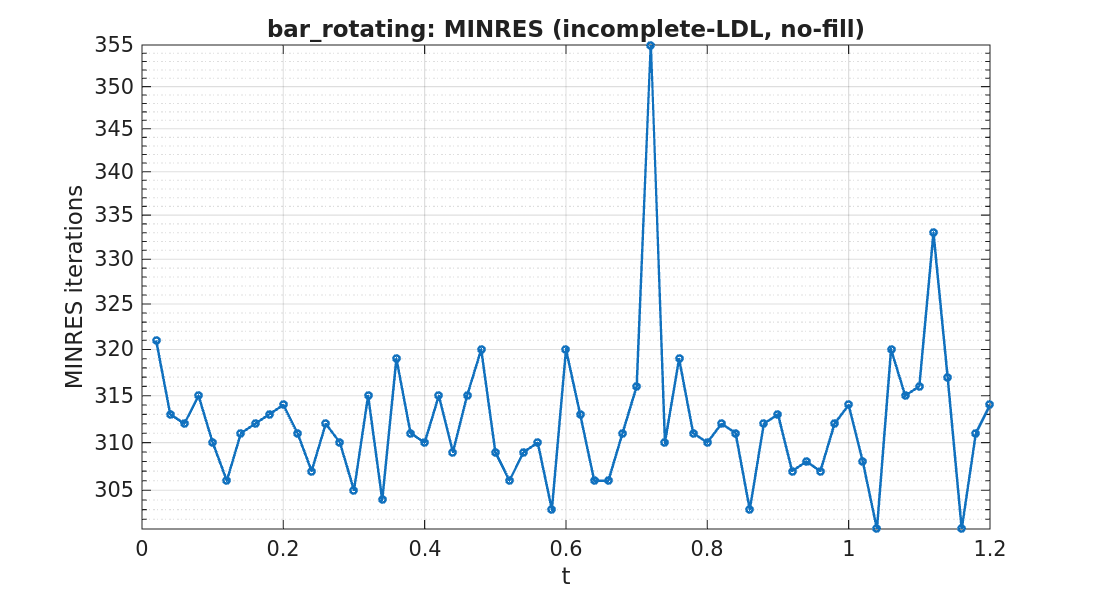

Data behind this chart, as committed beside it:
timestep, iterations
1, 321
2, 313
3, 312
4, 315
5, 310
6, 306
7, 311
8, 312
9, 313
10, 314
11, 311
12, 307
13, 312
14, 310
15, 305
16, 315
17, 304
18, 319
19, 311
20, 310
21, 315
22, 309
23, 315
24, 320
25, 309
26, 306
27, 309
28, 310
29, 303
30, 320
31, 313
32, 306
33, 306
34, 311
35, 316
36, 355
37, 310
38, 319
39, 311
40, 310
41, 312
42, 311
43, 303
44, 312
45, 313
46, 307
47, 308
48, 307
49, 312
50, 314
51, 308
52, 301
53, 320
54, 315
55, 316
56, 333
57, 317
58, 301
59, 311
60, 314
